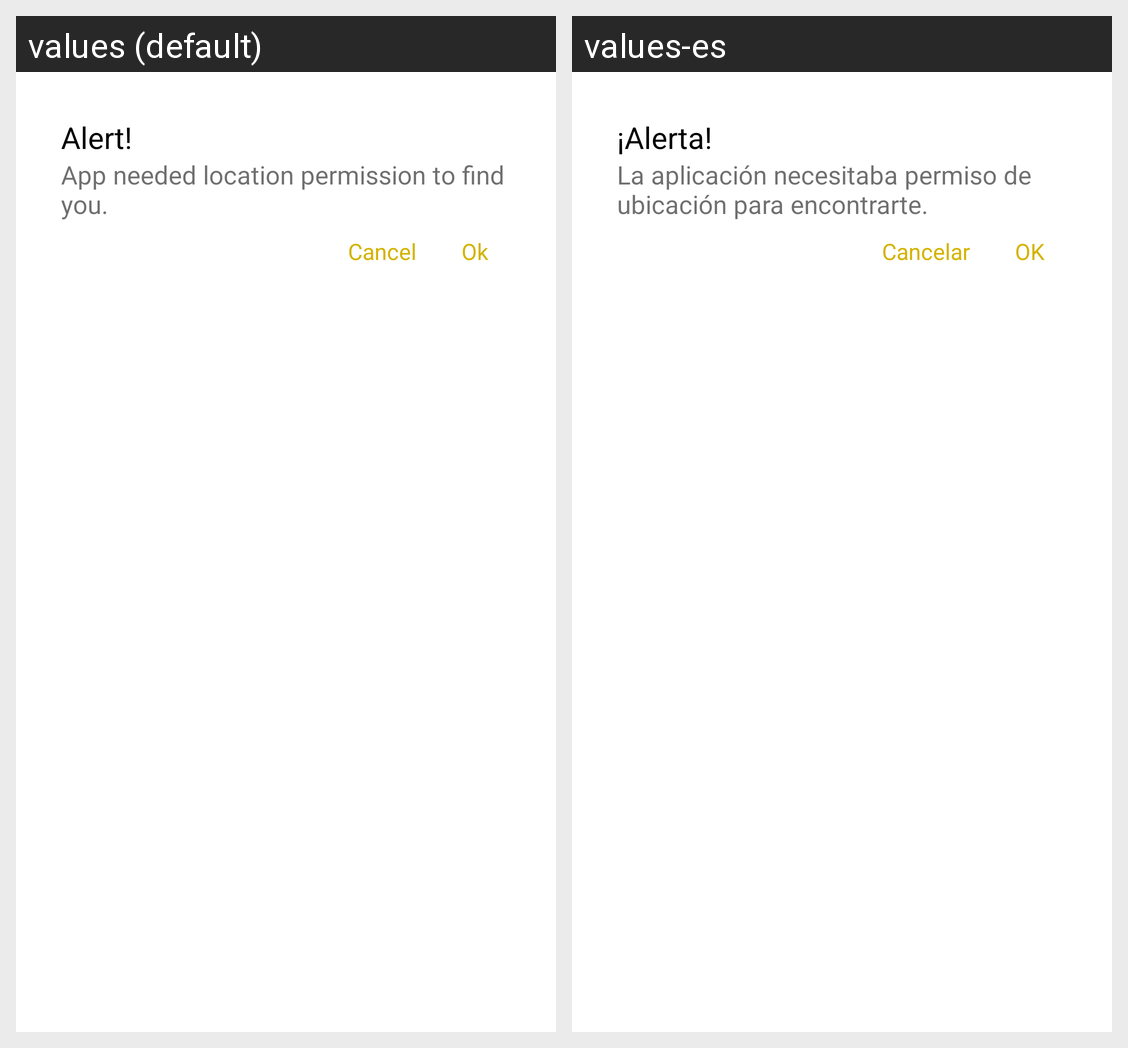

Locale-by-locale string values for the Android screen shown in this grid:
Android screen res/layout/dialog_layout_why_permission.xml rendered under 2 locales, left to right: values (default), values-es. Device: Nexus 5 (rendered at 1080×1920; each locale shown at half size, 540×960, under a caption strip naming it); theme AppTheme.
Strings drawn on this screen, with the default value and each locale's value (text and hints the layout hard-codes, and strings that could not be matched under every locale, appear in the picture but are not listed):

alert
  values: Alert!
  values-es: ¡Alerta!

permission_dialoge_message
  values: App needed location permission to find you.
  values-es: La aplicación necesitaba permiso de ubicación para encontrarte.

cancel_small
  values: Cancel
  values-es: Cancelar

ok_small
  values: Ok
  values-es: OK
